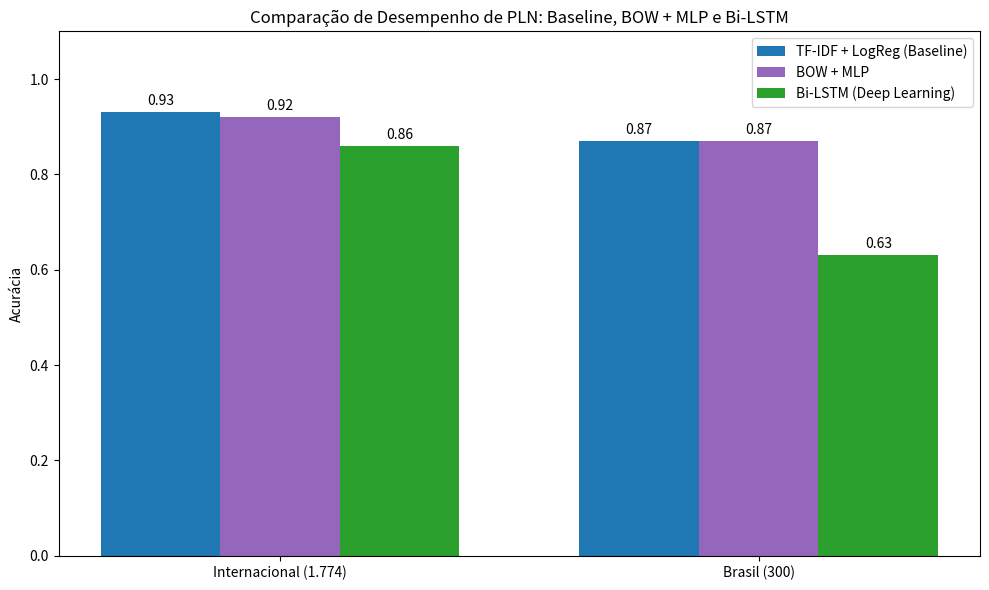

The matplotlib source for this figure:
import matplotlib.pyplot as plt
import numpy as np
import os

os.makedirs('results', exist_ok=True)

datasets = ['Internacional (1.774)', 'Brasil (300)']

baseline_acc = [0.93, 0.87]
bow_acc = [0.92, 0.87] 
bilstm_acc = [0.86, 0.63]

x = np.arange(len(datasets))
width = 0.25

fig, ax = plt.subplots(figsize=(10, 6))

rects1 = ax.bar(x - width, baseline_acc, width, label='TF-IDF + LogReg (Baseline)', color='#1f77b4')
rects2 = ax.bar(x, bow_acc, width, label='BOW + MLP', color='#9467bd')
rects3 = ax.bar(x + width, bilstm_acc, width, label='Bi-LSTM (Deep Learning)', color='#2ca02c')

ax.set_ylabel('Acurácia')
ax.set_title('Comparação de Desempenho de PLN: Baseline, BOW + MLP e Bi-LSTM')
ax.set_xticks(x)
ax.set_xticklabels(datasets)
ax.set_ylim(0, 1.10)
ax.legend()

ax.bar_label(rects1, padding=3, fmt='%.2f')
ax.bar_label(rects2, padding=3, fmt='%.2f')
ax.bar_label(rects3, padding=3, fmt='%.2f')

plt.tight_layout()
plt.savefig('results/comparacao_modelos.png', dpi=300)
print("Gráfico comparativo salvo em 'results/comparacao_modelos.png'!")
